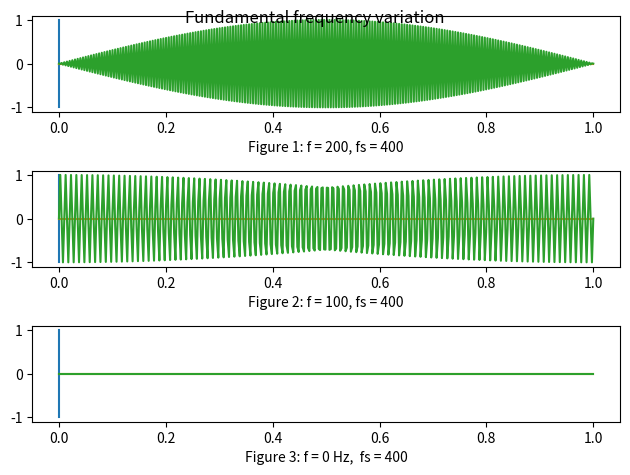

Here is the Python script that generated this plot:
'''
6. Generat, i 3 semnale de tip sinus cu amplitudine unitar˘a s, i faz˘a nul˘a avˆand
frecvent,ele fundamentale:
(a) f = fs/2
(b) f = fs/4
(c) f = 0 Hz
unde fs este frecvent,a de es,antionare, aleas˘a de voi. Notat, i ce observat, i.
'''
import os
import numpy as np
import matplotlib.pyplot as plt

figures_directory = './figures'


def sinusoidal(a: float, f: int, t: float, phi: float) -> float:
    return a * np.sin(2 * np.pi * f * t + phi)


if __name__ == '__main__':
    if not os.path.isdir(figures_directory):
        os.makedirs(figures_directory, exist_ok=True)

    nof_samples = 400
    fs = nof_samples
    a = 1
    phi = 0

    samples = np.linspace(0, 1, nof_samples)
    fig, ax = plt.subplots(nrows=3, ncols=1)

    # a)
    ax[0].plot([0, 0], [a, -a])
    ax[0].plot(samples, [0] * nof_samples)
    ax[0].plot(samples, sinusoidal(a, fs/2, samples, phi))
    ax[0].set_xlabel(f'Figure 1: f = {int(fs/2)}, fs = {nof_samples}')

    # b)
    ax[1].plot([0, 0], [a, -a])
    ax[1].plot(samples, [0] * nof_samples)
    ax[1].plot(samples, sinusoidal(a, fs/4, samples, phi))
    ax[1].set_xlabel(f'Figure 2: f = {int(fs/4)}, fs = {nof_samples}')

    # c)
    ax[2].plot([0, 0], [a, -a])
    ax[2].plot(samples, [0] * nof_samples)
    ax[2].plot(samples, sinusoidal(a, 0, samples, phi))
    ax[2].set_xlabel(f'Figure 3: f = 0 Hz,  fs = {nof_samples}')

    fig.tight_layout()
    fig.suptitle('Fundamental frequency variation')
    fig.savefig(f"./{figures_directory}/ex6.pdf")

    '''
    NOTE: Frecventa de esantionare este mult prea mica iar semnalele sunt deformate.
        Conform Teoremei Nyquist-Shannon frecventa de esantionare trebuie sa fie 
        'mult mai mare' deact dublul frecventei fundamentale
        
        Teorema Nyquist-Shannon:
        https://epe.utcluj.ro/SCTR/Indicatii/Teorema_lui_Nyquist_Shannon.pdf
    '''